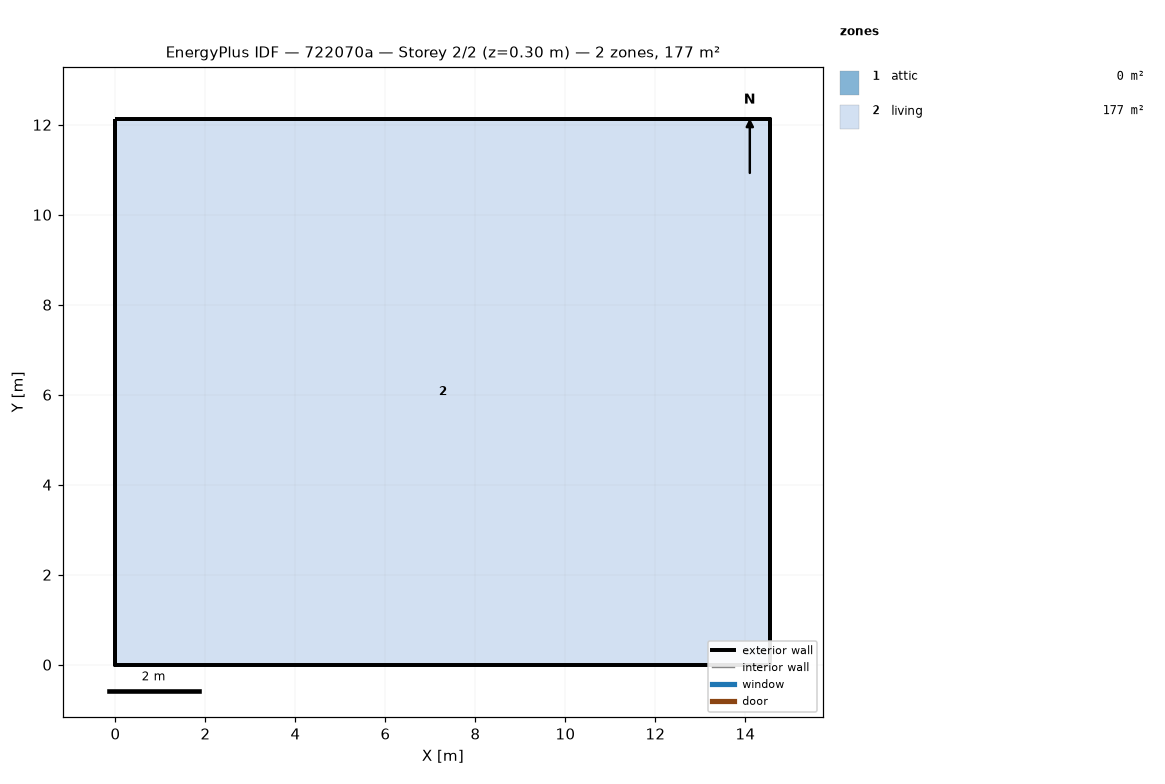
=== STOREY PLAN SPEC (per zone: floor XY polygon, exterior-wall plan segments, windows/doors) ===
zone 1: attic  (0.0 m²)
  exterior wall: (14.55, 0.00) – (14.55, 12.13) – (14.55, 6.06)  [18.2 m]
  exterior wall: (0.00, 12.13) – (0.00, 0.00) – (0.00, 6.06)  [18.2 m]
zone 2: living  (176.5 m²)
  floor: (0.00, 0.00) (0.00, 12.13) (14.55, 12.13) (14.55, 0.00)
  exterior wall: (0.00, 0.00) – (14.55, 0.00)  [14.6 m]
  exterior wall: (14.55, 0.00) – (14.55, 12.13)  [12.1 m]
  exterior wall: (14.55, 12.13) – (0.00, 12.13)  [14.6 m]
  exterior wall: (0.00, 12.13) – (0.00, 0.00)  [12.1 m]

=== DERIVED (storey summary) ===
Building: 722070a
Storey: 2 of 2  (floor level z = 0.30 m)
Storey gross floor area: 176.5 m²
Zones on this storey: 2
  - attic: floor 0.0 m²; exterior wall 36.4 m (24.5 m²); WWR 0.0%
  - living: floor 176.5 m²; exterior wall 53.4 m (146.4 m²); WWR 0.0%
Zone adjacency: (none detected)